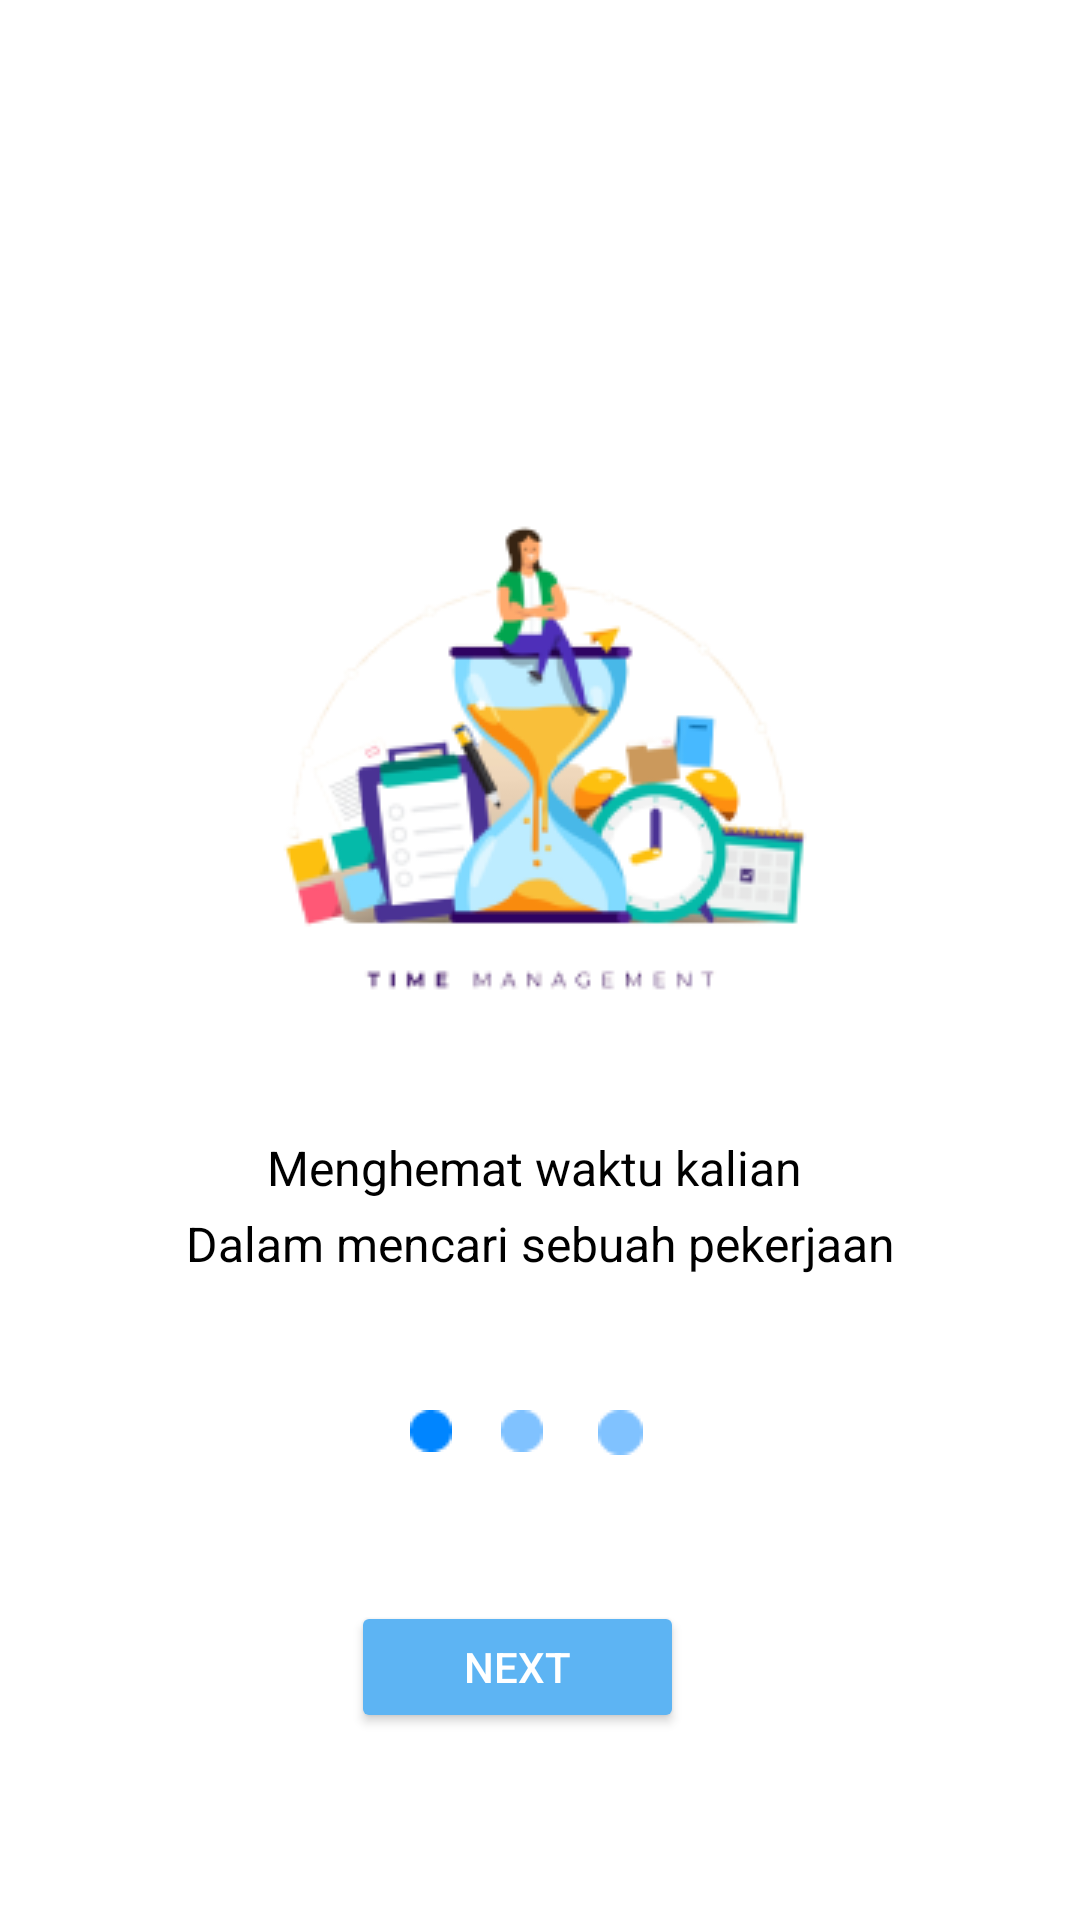

Here is an Android app screen rendered from its layout file. Give the layout XML and the strings, colors and styles it references.
<!-- AndroidManifest.xml: application theme Theme.Loker -->
<!-- res/layout/pengenalan1.xml -->
<?xml version="1.0" encoding="utf-8"?>
<androidx.constraintlayout.widget.ConstraintLayout xmlns:android="http://schemas.android.com/apk/res/android"
    xmlns:app="http://schemas.android.com/apk/res-auto"
    xmlns:tools="http://schemas.android.com/tools"
    android:layout_width="match_parent"
    android:layout_height="match_parent"
    tools:context=".pengenalan1">

    <ImageView
        android:id="@+id/imgtime"
        android:layout_width="wrap_content"
        android:layout_height="wrap_content"
        android:src="@drawable/halaman1_1"
        app:layout_constraintBottom_toBottomOf="parent"
        app:layout_constraintEnd_toEndOf="parent"
        app:layout_constraintStart_toStartOf="parent"
        app:layout_constraintTop_toTopOf="parent"
        app:layout_constraintVertical_bias="0.332" />

    <TextView
        android:id="@+id/ket2"
        android:layout_width="wrap_content"
        android:layout_height="wrap_content"
        android:text="Dalam mencari sebuah pekerjaan"
        android:textColor="@color/black"
        android:textSize="16sp"
        app:layout_constraintBottom_toBottomOf="parent"
        app:layout_constraintEnd_toEndOf="parent"
        app:layout_constraintStart_toStartOf="parent"
        app:layout_constraintTop_toTopOf="parent"
        app:layout_constraintVertical_bias="0.653" />

    <TextView
        android:id="@+id/ket1"
        android:layout_width="wrap_content"
        android:layout_height="wrap_content"
        android:text="Menghemat waktu kalian"
        android:textColor="@color/black"
        android:textSize="16sp"
        app:layout_constraintBottom_toBottomOf="parent"
        app:layout_constraintEnd_toEndOf="parent"
        app:layout_constraintHorizontal_bias="0.489"
        app:layout_constraintStart_toStartOf="parent"
        app:layout_constraintTop_toTopOf="parent"
        app:layout_constraintVertical_bias="0.612" />

    <ImageView
        android:id="@+id/imageView3"
        android:layout_width="wrap_content"
        android:layout_height="wrap_content"
        android:src="@drawable/ellipse_1"
        app:layout_constraintBottom_toBottomOf="parent"
        app:layout_constraintEnd_toEndOf="parent"
        app:layout_constraintHorizontal_bias="0.395"
        app:layout_constraintStart_toStartOf="parent"
        app:layout_constraintTop_toBottomOf="@+id/ket2"
        app:layout_constraintVertical_bias="0.223" />

    <ImageView
        android:id="@+id/imageView4"
        android:layout_width="wrap_content"
        android:layout_height="wrap_content"
        android:src="@drawable/ellipse_2"
        app:layout_constraintBottom_toBottomOf="parent"
        app:layout_constraintEnd_toEndOf="parent"
        app:layout_constraintHorizontal_bias="0.483"
        app:layout_constraintStart_toStartOf="parent"
        app:layout_constraintTop_toBottomOf="@+id/ket2"
        app:layout_constraintVertical_bias="0.223" />

    <ImageView
        android:id="@+id/imageView5"
        android:layout_width="wrap_content"
        android:layout_height="wrap_content"
        android:src="@drawable/ellipse_3"
        app:layout_constraintBottom_toBottomOf="parent"
        app:layout_constraintEnd_toEndOf="parent"
        app:layout_constraintHorizontal_bias="0.578"
        app:layout_constraintStart_toStartOf="parent"
        app:layout_constraintTop_toBottomOf="@+id/ket2"
        app:layout_constraintVertical_bias="0.224" />

    <Button
        android:id="@+id/button"
        android:layout_width="111dp"
        android:layout_height="44dp"
        android:textColor="@color/white"
        android:text="Next"
        app:backgroundTint="#5DB4F3"
        app:layout_constraintBottom_toBottomOf="parent"
        app:layout_constraintEnd_toEndOf="parent"
        app:layout_constraintHorizontal_bias="0.47"
        app:layout_constraintStart_toStartOf="parent"
        app:layout_constraintTop_toBottomOf="@+id/imageView4"
        app:layout_constraintVertical_bias="0.444" />
</androidx.constraintlayout.widget.ConstraintLayout>
<!-- resources referenced by this layout -->
<resources>
  <color name="black">#FF000000</color>
  <color name="white">#FFFFFFFF</color>
  <!-- drawable ellipse_1: png bitmap (drawable, 306 bytes) -->
  <!-- drawable ellipse_2: png bitmap (drawable, 319 bytes) -->
  <!-- drawable ellipse_3: png bitmap (drawable, 308 bytes) -->
  <!-- drawable halaman1_1: png bitmap (drawable, 28847 bytes) -->
  <style name="Theme.Loker" parent="Theme.MaterialComponents.DayNight.DarkActionBar">
          
          <item name="colorPrimary">@color/purple_500</item>
          <item name="colorPrimaryVariant">@color/purple_700</item>
          <item name="colorOnPrimary">@color/white</item>
          
          <item name="colorSecondary">@color/teal_200</item>
          <item name="colorSecondaryVariant">@color/teal_700</item>
          <item name="colorOnSecondary">@color/black</item>
          
          <item name="android:statusBarColor" tools:targetApi="l">?attr/colorPrimaryVariant</item>
          
      </style>
  <color name="purple_500">#0A8AFE</color>
  <color name="purple_700">#2295FF</color>
  <color name="teal_200">#FF03DAC5</color>
  <color name="teal_700">#FF018786</color>
</resources>
